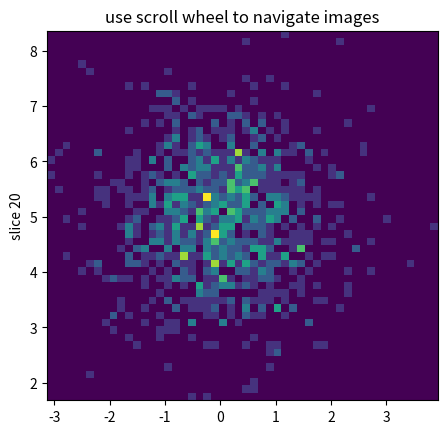

Python code for this plot:
# import matplotlib.pyplot as plt
# import numpy as np
#
# matr = np.random.rand(12, 12)
#
# csf = plt.contourf(matr)
# plt.colorbar();
# plt.show()
#
# import matplotlib.pyplot as plt
# x= [ 10,20,30]
# y=['cats','dogs','fishes']
# z=[.2,.1,0]
# plt.pie(x, labels=y, explode=z)
# # plt.show()
# plt.plot([50,60,70,100,130], [.006,.010,.006,.010,.022])
# plt.title('Histogram of IQ')
# plt.xlabel('Smarts', fontsize=14, color='red')
# plt.ylabel('Probability')
# plt.text(60, .025, 'something...')
# plt.axis([40, 160, 0, 0.03])
# plt.grid(True)
# plt.annotate('Interesting', xy=(130,.022), xytext=(100,.025),arrowprops=dict(facecolor='black'))
# plt.show()
# y = np.random.randn(500) # generate random numbers
# print(y)
# #y = [3,4,5,3,0,6,6]
# plt.hist(y)
# plt.show()
# from __future__ import print_function
import numpy
from matplotlib.pyplot import figure, show


class IndexTracker(object):
    def __init__(self, ax, X):
        self.ax = ax
        ax.set_title('use scroll wheel to navigate images')

        self.X = X
        rows, cols, self.slices = X.shape
        self.ind = self.slices//2

        self.im = ax.imshow(self.X[:, :, self.ind])
        self.update()

    def onscroll(self, event):
        print("%s %s" % (event.button, event.step))
        if event.button == 'up':
            self.ind = numpy.clip(self.ind + 1, 0, self.slices - 1)
        else:
            self.ind = numpy.clip(self.ind - 1, 0, self.slices - 1)

        self.update()

    def update(self):
        self.im.set_data(self.X[:, :, self.ind])
        ax.set_ylabel('slice %s' % self.ind)
        self.im.axes.figure.canvas.draw()


fig = figure()
ax = fig.add_subplot(111)

X = numpy.random.rand(20, 10, 40)

tracker = IndexTracker(ax, X)


fig.canvas.mpl_connect('scroll_event', tracker.onscroll)
show()
import matplotlib.pyplot as plt
import numpy as np
x = np.random.randn(1000)
y = np.random.randn(1000) + 5

# normal distribution center at x=0 and y=5
plt.hist2d(x, y, bins=50)
plt.show()
